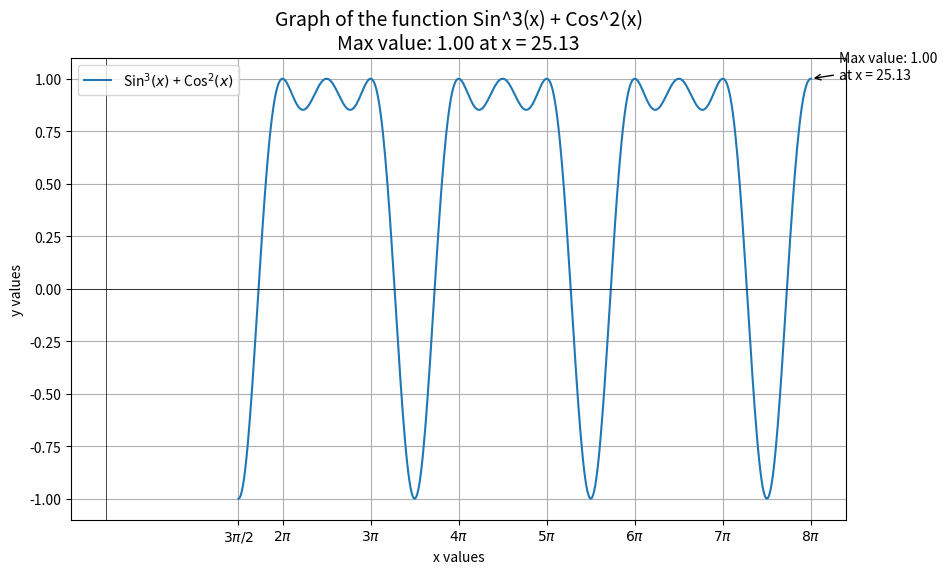

Python code for this plot:
import numpy as np
import matplotlib.pyplot as plt

def func(x):
    return np.sin(x)**3 + np.cos(x)**2

x_values = np.linspace(3*np.pi/2, 8*np.pi, 500)

y_values = func(x_values)

plt.figure(figsize=(10, 6))
plt.plot(x_values, y_values, label=r'Sin$^3(x)$ + Cos$^2(x)$')
plt.title(f'Graph of the function Sin^3(x) + Cos^2(x)\nMax value: {np.max(y_values):.2f} at x = {x_values[np.argmax(y_values)]:.2f}', fontsize=14)
plt.xlabel('x values')
plt.ylabel('y values')

plt.grid(True)
plt.axhline(0, color='black', linewidth=0.5)
plt.axvline(0, color='black', linewidth=0.5)

plt.xticks([3*np.pi/2, 2*np.pi, 3*np.pi, 4*np.pi, 5*np.pi, 6*np.pi, 7*np.pi, 8*np.pi],
           [r'$3\pi/2$', r'$2\pi$', r'$3\pi$', r'$4\pi$', r'$5\pi$', r'$6\pi$', r'$7\pi$', r'$8\pi$'])

max_value = np.max(y_values)
max_x_value = x_values[np.argmax(y_values)]

plt.annotate(f'Max value: {max_value:.2f}\nat x = {max_x_value:.2f}',
             xy=(max_x_value, max_value),
             xytext=(max_x_value+1, max_value),
             arrowprops=dict(facecolor='black', arrowstyle="->"))

plt.legend()
plt.show()
